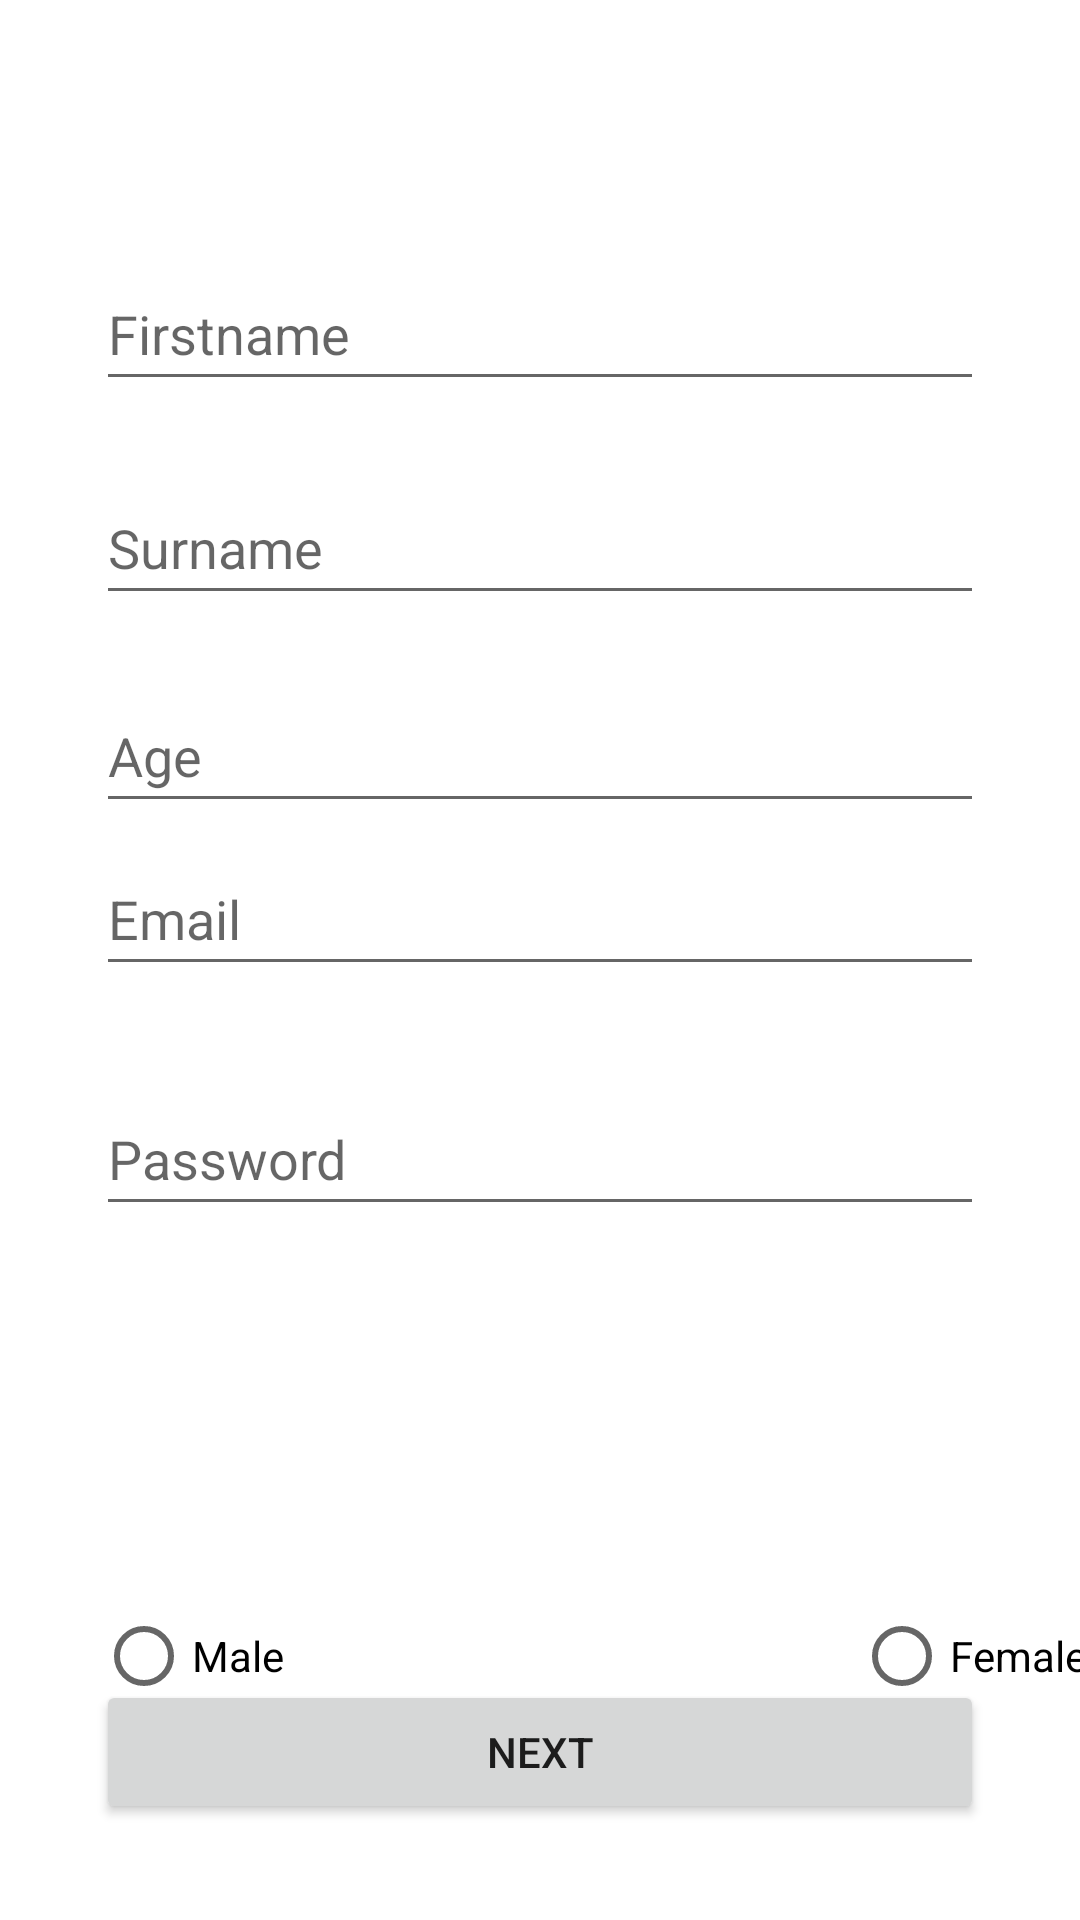

Produce the Android XML layout that renders to this screen, including the resource entries it uses.
<!-- AndroidManifest.xml: application theme Theme.MediApp -->
<!-- res/layout/activity_register.xml -->
<?xml version="1.0" encoding="utf-8"?>
<androidx.constraintlayout.widget.ConstraintLayout xmlns:android="http://schemas.android.com/apk/res/android"
    xmlns:app="http://schemas.android.com/apk/res-auto"
    xmlns:tools="http://schemas.android.com/tools"
    android:layout_width="match_parent"
    android:layout_height="match_parent"
    tools:context=".Register">

    <EditText
        android:id="@+id/registerFirstname"
        android:layout_width="0dp"
        android:layout_height="wrap_content"
        android:layout_marginStart="32dp"
        android:layout_marginTop="94dp"
        android:layout_marginEnd="32dp"
        android:layout_marginBottom="32dp"
        android:ems="10"
        android:hint="@string/firstname"
        android:inputType="textPersonName"
        android:minHeight="48dp"
        app:layout_constraintBottom_toTopOf="@+id/registerSurname"
        app:layout_constraintEnd_toEndOf="parent"
        app:layout_constraintStart_toStartOf="parent"
        app:layout_constraintTop_toTopOf="parent" />

    <EditText
        android:id="@+id/registerEmail"
        android:layout_width="0dp"
        android:layout_height="wrap_content"
        android:layout_marginStart="32dp"
        android:layout_marginEnd="32dp"
        android:layout_marginBottom="32dp"
        android:ems="10"
        android:hint="@string/email"
        android:inputType="textEmailAddress"
        android:minHeight="48dp"
        app:layout_constraintBottom_toBottomOf="parent"
        app:layout_constraintEnd_toEndOf="parent"
        app:layout_constraintHorizontal_bias="0.0"
        app:layout_constraintStart_toStartOf="parent"
        app:layout_constraintTop_toTopOf="parent"
        app:layout_constraintVertical_bias="0.501" />

    <EditText
        android:id="@+id/registerPassword"
        android:layout_width="0dp"
        android:layout_height="wrap_content"
        android:layout_marginStart="32dp"
        android:layout_marginTop="32dp"
        android:layout_marginEnd="32dp"
        android:layout_marginBottom="480dp"
        android:ems="10"
        android:hint="@string/password"
        android:inputType="textPassword"
        android:minHeight="48dp"
        app:layout_constraintBottom_toBottomOf="parent"
        app:layout_constraintEnd_toEndOf="parent"
        app:layout_constraintHorizontal_bias="0.0"
        app:layout_constraintStart_toStartOf="parent"
        app:layout_constraintTop_toBottomOf="@+id/registerEmail"
        app:layout_constraintVertical_bias="0.0" />

    <Button
        android:id="@+id/registerBtn"
        android:layout_width="0dp"
        android:layout_height="wrap_content"
        android:layout_marginStart="32dp"
        android:layout_marginEnd="32dp"
        android:layout_marginBottom="32dp"
        android:text="@string/next"
        app:layout_constraintBottom_toBottomOf="parent"
        app:layout_constraintEnd_toEndOf="parent"
        app:layout_constraintHorizontal_bias="0.498"
        app:layout_constraintStart_toStartOf="parent" />

    <ProgressBar
        android:id="@+id/registerProgressBar"
        style="?android:attr/progressBarStyle"
        android:layout_width="wrap_content"
        android:layout_height="wrap_content"
        app:layout_constraintBottom_toBottomOf="parent"
        app:layout_constraintEnd_toEndOf="parent"
        app:layout_constraintStart_toStartOf="parent"
        app:layout_constraintTop_toTopOf="parent"
        android:visibility="gone"/>

    <EditText
        android:id="@+id/registerAge"
        android:layout_width="0dp"
        android:layout_height="wrap_content"
        android:layout_marginStart="32dp"
        android:layout_marginTop="252dp"
        android:layout_marginEnd="32dp"
        android:layout_marginBottom="32dp"
        android:ems="10"
        android:hint="@string/age"
        android:inputType="number"
        android:minHeight="48dp"
        app:layout_constraintBottom_toTopOf="@+id/registerEmail"
        app:layout_constraintEnd_toEndOf="parent"
        app:layout_constraintStart_toStartOf="parent"
        app:layout_constraintTop_toTopOf="parent" />

    <EditText
        android:id="@+id/registerSurname"
        android:layout_width="0dp"
        android:layout_height="wrap_content"
        android:layout_marginStart="32dp"
        android:layout_marginTop="168dp"
        android:layout_marginEnd="32dp"
        android:layout_marginBottom="32dp"
        android:ems="10"
        android:hint="@string/surname"
        android:inputType="textPersonName"
        android:minHeight="48dp"
        app:layout_constraintBottom_toTopOf="@+id/registerAge"
        app:layout_constraintEnd_toEndOf="parent"
        app:layout_constraintStart_toStartOf="parent"
        app:layout_constraintTop_toTopOf="parent" />

    <RadioGroup
        android:id="@+id/registerRdBtn"
        android:layout_width="match_parent"
        android:layout_height="wrap_content"
        android:layout_marginBottom="32dp"
        android:orientation="horizontal"
        app:layout_constraintBottom_toTopOf="@+id/registerBtn"
        app:layout_constraintEnd_toEndOf="parent"
        app:layout_constraintHorizontal_bias="0.0"
        app:layout_constraintStart_toStartOf="parent"
        app:layout_constraintTop_toTopOf="parent">

        <RadioButton
            android:id="@+id/rdBtnMale"
            android:layout_width="wrap_content"
            android:layout_height="wrap_content"
            android:layout_marginStart="32dp"
            android:layout_marginTop="575dp"
            android:text="@string/male"
            app:layout_constraintBottom_toTopOf="@+id/registerBtn"
            app:layout_constraintEnd_toStartOf="@+id/radioButton2"
            app:layout_constraintStart_toStartOf="parent"
            app:layout_constraintTop_toBottomOf="@+id/registerPassword" />

        <RadioButton
            android:id="@+id/rdBtnFemale"
            android:layout_width="91dp"
            android:layout_height="wrap_content"
            android:layout_marginStart="190dp"
            android:layout_marginTop="575dp"
            android:text="@string/female"
            app:layout_constraintBottom_toTopOf="@+id/registerBtn"
            app:layout_constraintEnd_toEndOf="parent"
            app:layout_constraintStart_toEndOf="@+id/radioButton"
            app:layout_constraintTop_toBottomOf="@+id/registerPassword" />

    </RadioGroup>


</androidx.constraintlayout.widget.ConstraintLayout>
<!-- resources referenced by this layout -->
<resources>
  <string name="age">Age</string>
  <string name="email">Email</string>
  <string name="female">Female</string>
  <string name="firstname">Firstname</string>
  <string name="male">Male</string>
  <string name="next">Next</string>
  <string name="password">Password</string>
  <string name="surname">Surname</string>
  <style name="Theme.MediApp" parent="Theme.MaterialComponents.DayNight.DarkActionBar">
          
          <item name="colorPrimary">@color/light_blue</item>
          <item name="colorPrimaryVariant">@color/dark_blue</item>
          <item name="colorOnPrimary">@color/white</item>
          
          <item name="colorSecondary">@color/grey</item>
          <item name="colorSecondaryVariant">@color/orange</item>
          <item name="colorOnSecondary">@color/black</item>
          
          <item name="android:statusBarColor" tools:targetApi="l">?attr/colorPrimaryVariant</item>
          
      </style>
  <color name="light_blue">#2196f3</color>
  <color name="dark_blue">#104b79</color>
  <color name="white">#e3f2fd</color>
  <color name="grey">#607d8b</color>
  <color name="orange">#f37e21</color>
  <color name="black">#263238</color>
</resources>
